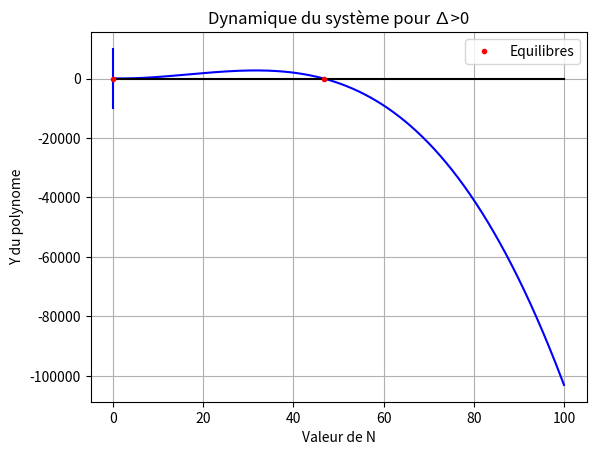

Python code for this plot:
"""
Created on Thu Oct  8 17:37:51 2025

[redacted]
"""

import numpy as np
import matplotlib.pyplot as plt 
# from param_value import val_param_3eq

# size = 10
# [alpha, r, B, P, c] = val_param_3eq(size)

# Ex bon paramètres : 
alpha = 0.2
r = 10
B = 3
P = 10
c = 3


def equation_eq(N):
    Y = []
    N_sol = [0]
    for i in range(len(N)):
        y = -alpha*N[i]**3 + r*N[i]**2 + N[i]*(-alpha*c**2 - B*P) + r*c**2
        Y.append(y)
        
        if Y[i-1] < 0 and Y[i] > 0:
            N_sol.append((N[i-1]+ N[i])/2)
        if Y[i-1] > 0 and Y[i] < 0:
            N_sol.append((N[i-1]+ N[i])/2)
        if Y[i] == 0:
            N_sol.append(N[i])   
            
    return Y, N_sol


N_min = 0
N_max = 100
nb_val = 1000

N = np.linspace(N_min, N_max, nb_val)
Y, N_sol = equation_eq(N)

plt.plot(N, Y, color="blue")
plt.plot([N_min, N_max], [0, 0],"black")
plt.plot([0,0], [-10000, 10000], color="blue")
plt.plot(N_sol, [0,0], ".", color="red", label="Equilibres", linewidth=10)
plt.xlabel("Valeur de N")
plt.ylabel("Y du polynome")
plt.title("Dynamique du système pour ∆>0")
plt.grid()
plt.legend()

print(N_sol)


